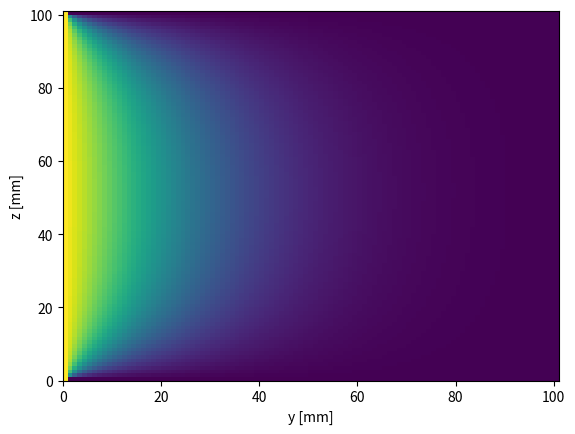

This figure's Python source:
# -*- coding: utf-8 -*-
"""
Created on Sat Feb 12 18:39:00 2022

[redacted]
"""
import numpy as np
import matplotlib.pyplot as plt
from matplotlib import cm
from matplotlib.ticker import LinearLocator

#Pruebita del ejercicio de voltaje del Landau

N_iter=1000

Nx = 100
Ny = 100

malla = np.zeros([Nx+1,Ny+1])

#Condiciones de borde

malla[:,0] = 100

for k in range(N_iter): 
    for i in range(1,Nx,1):
        for j in range(1,Ny,1):
            malla[i,j] = (malla[i+1,j]+malla[i-1,j]+malla[i,j+1]+malla[i,j-1])/4 
            
#Grafico
plt.figure(10)
plt.pcolormesh(malla[:,:])
plt.xlabel('y [mm]')
plt.ylabel('z [mm]')
 

plt.show()